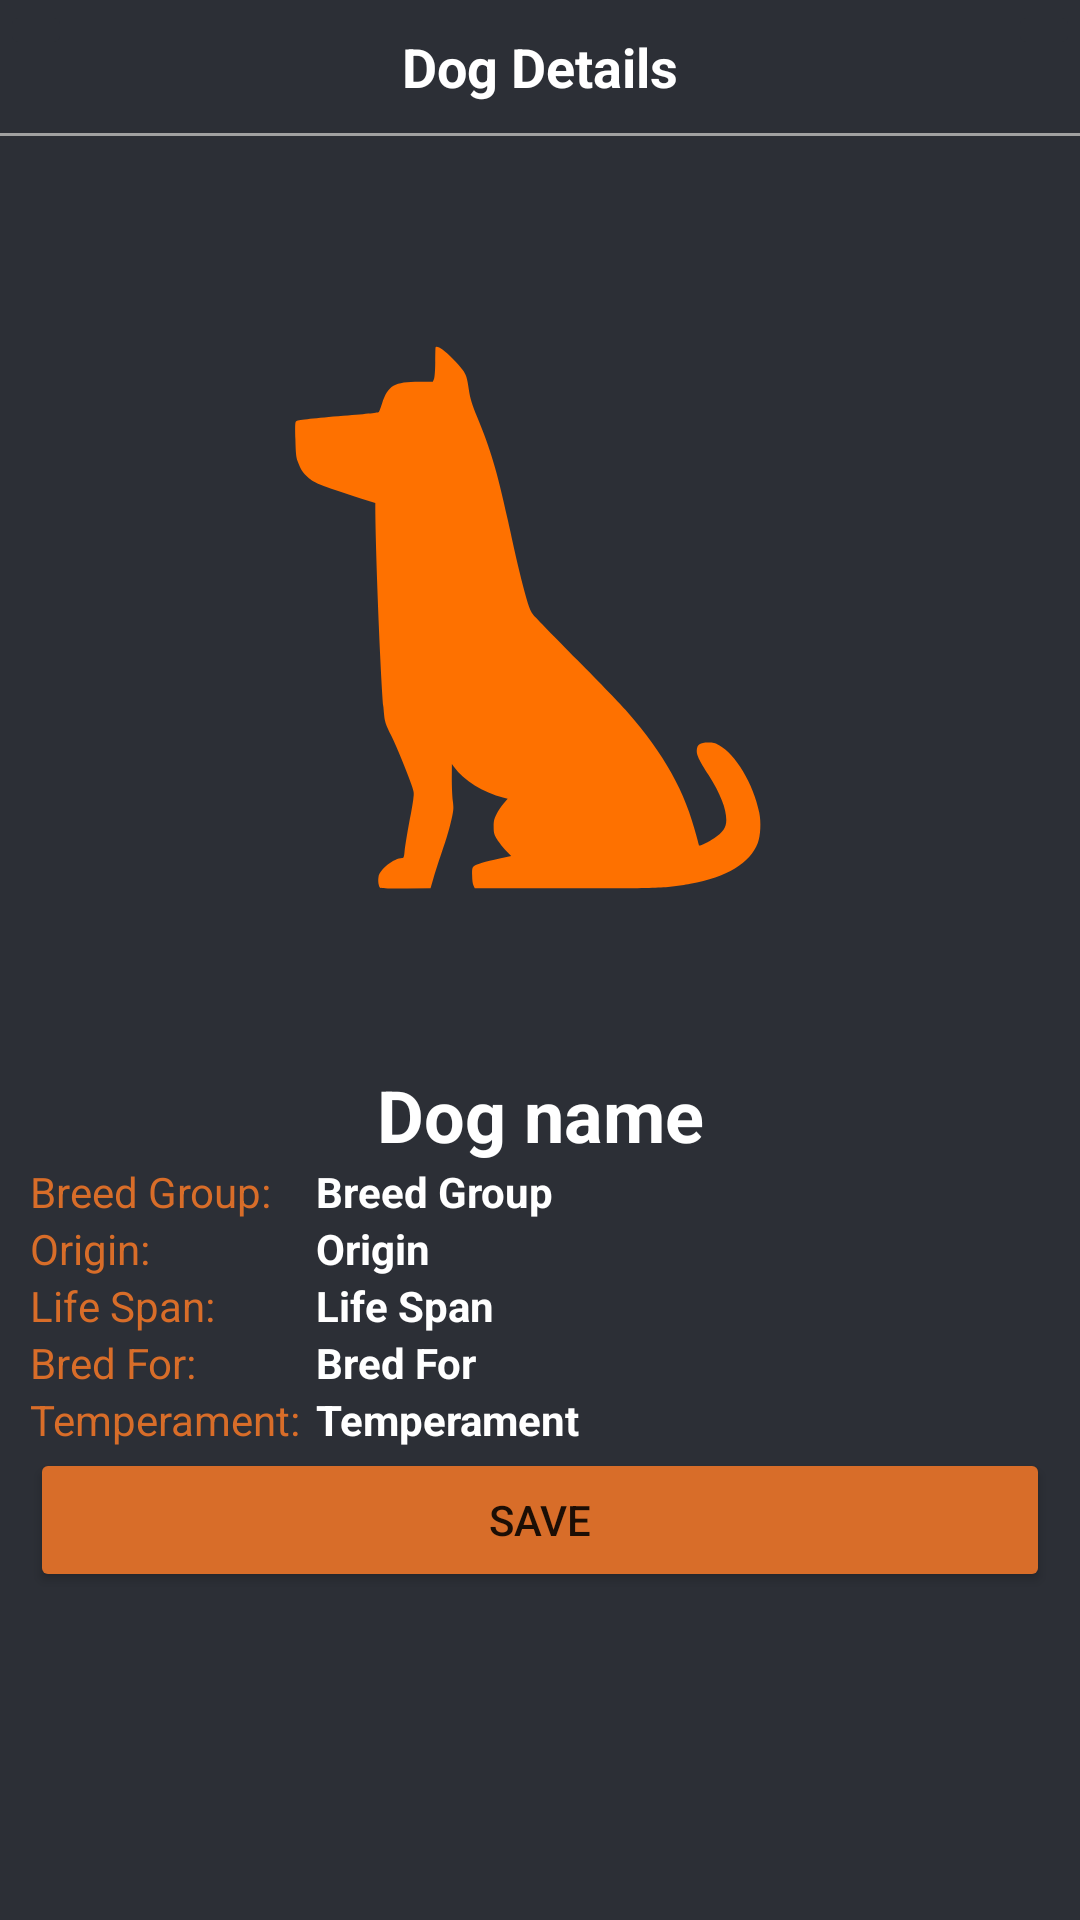

This screen was rendered from an Android layout file. Write that file and the resources it references.
<!-- AndroidManifest.xml: application theme Theme.MiniDog -->
<!-- res/layout/fragment_dogbottomsheet.xml -->
<?xml version="1.0" encoding="utf-8"?>
<LinearLayout xmlns:android="http://schemas.android.com/apk/res/android"
    xmlns:app="http://schemas.android.com/apk/res-auto"
    android:id="@+id/bottomSheetContainer"
    android:layout_width="match_parent"
    android:layout_height="match_parent"
    android:background="@color/darker"
    android:orientation="vertical">

    <LinearLayout
        android:layout_width="match_parent"
        android:layout_height="wrap_content"
        android:orientation="horizontal">

        <ImageButton
            android:id="@+id/bottomSheet_ibClose"
            android:layout_width="wrap_content"
            android:layout_height="wrap_content"
            android:backgroundTint="@color/darker"
            app:srcCompat="@drawable/ic_baseline_close_24" />

        <TextView
            android:layout_width="wrap_content"
            android:layout_height="wrap_content"
            android:layout_margin="10dp"
            android:layout_weight="1"
            android:gravity="center"
            android:text="Dog Details"
            android:textColor="@color/primary_text"
            android:textSize="18sp"
            android:textStyle="bold" />

        <ImageButton
            android:id="@+id/bottomSheet_ibSave"
            android:layout_width="wrap_content"
            android:layout_height="wrap_content"
            android:backgroundTint="@color/darker"
            app:srcCompat="@drawable/ic_baseline_save_alt_24" />
    </LinearLayout>

    <View
        android:layout_width="match_parent"
        android:layout_height="1dp"
        android:layout_marginBottom="10dp"
        android:background="@color/divider" />

    <ImageView
        android:id="@+id/bottomSheet_dogImage"
        android:layout_width="match_parent"
        android:layout_height="300dp"
        android:scaleType="centerCrop"
        app:srcCompat="@drawable/app_logo" />

    <TextView
        android:id="@+id/bottomSheet_dogName"
        android:layout_width="match_parent"
        android:layout_height="wrap_content"
        android:gravity="center"
        android:text="Dog name"
        android:textColor="@color/white"
        android:textSize="24sp"
        android:textStyle="bold" />

    <LinearLayout
        android:layout_width="match_parent"
        android:layout_height="wrap_content"
        android:layout_marginStart="10dp"
        android:layout_marginEnd="10dp"
        android:orientation="horizontal">

        <LinearLayout
            android:layout_width="wrap_content"
            android:layout_height="match_parent"
            android:orientation="vertical">

            <TextView
                android:id="@+id/textView8"
                android:layout_width="match_parent"
                android:layout_height="wrap_content"
                android:text="Breed Group:"
                android:textColor="@color/orange" />

            <TextView
                android:id="@+id/textView9"
                android:layout_width="match_parent"
                android:layout_height="wrap_content"
                android:text="Origin:"
                android:textColor="@color/orange" />

            <TextView
                android:id="@+id/textView10"
                android:layout_width="match_parent"
                android:layout_height="wrap_content"
                android:text="Life Span:"
                android:textColor="@color/orange" />

            <TextView
                android:id="@+id/textView12"
                android:layout_width="match_parent"
                android:layout_height="wrap_content"
                android:text="Bred For:"
                android:textColor="@color/orange" />

            <TextView
                android:id="@+id/textView14"
                android:layout_width="match_parent"
                android:layout_height="wrap_content"
                android:text="Temperament:"
                android:textColor="@color/orange" />
        </LinearLayout>

        <LinearLayout
            android:layout_width="match_parent"
            android:layout_height="match_parent"
            android:orientation="vertical">

            <TextView
                android:id="@+id/bottomSheet_dogBreedGroup"
                android:layout_width="match_parent"
                android:layout_height="wrap_content"
                android:layout_marginStart="5dp"
                android:text="Breed Group"
                android:textColor="@color/primary_text"
                android:textStyle="bold" />

            <TextView
                android:id="@+id/bottomSheet_dogOrigin"
                android:layout_width="match_parent"
                android:layout_height="wrap_content"
                android:layout_marginStart="5dp"
                android:text="Origin"
                android:textColor="@color/primary_text"
                android:textStyle="bold" />

            <TextView
                android:id="@+id/bottomSheet_dogLifeSpan"
                android:layout_width="match_parent"
                android:layout_height="wrap_content"
                android:layout_marginStart="5dp"
                android:text="Life Span"
                android:textColor="@color/primary_text"
                android:textStyle="bold" />

            <TextView
                android:id="@+id/bottomSheet_dogBredFor"
                android:layout_width="match_parent"
                android:layout_height="wrap_content"
                android:layout_marginStart="5dp"
                android:text="Bred For"
                android:textColor="@color/primary_text"
                android:textStyle="bold" />

            <TextView
                android:id="@+id/bottomSheet_dogTemperament"
                android:layout_width="match_parent"
                android:layout_height="wrap_content"
                android:layout_marginStart="5dp"
                android:text="Temperament"
                android:textColor="@color/primary_text"
                android:textStyle="bold" />
        </LinearLayout>

    </LinearLayout>

    <Button
        android:id="@+id/button"
        android:layout_width="match_parent"
        android:layout_height="wrap_content"
        android:layout_marginStart="10dp"
        android:layout_marginEnd="10dp"
        android:backgroundTint="@color/orange"
        android:text="Save"
        android:textAllCaps="true" />

</LinearLayout>
<!-- resources referenced by this layout -->
<resources>
  <color name="darker">#2C2F36</color>
  <color name="divider">#A1A1A1</color>
  <color name="orange">#D86D29</color>
  <color name="primary_text">#FFFFFFFF</color>
  <color name="white">#FFFFFFFF</color>
  <!-- drawable app_logo: vector/xml drawable (drawable, 2262 chars, omitted) -->
  <style name="Theme.MiniDog" parent="Theme.MaterialComponents.DayNight.DarkActionBar">
          
          <item name="colorPrimary">@color/darker</item>
          <item name="colorPrimaryVariant">@color/darker</item>
          <item name="colorOnPrimary">@color/white</item>
          
          <item name="colorSecondary">@color/darker</item>
          <item name="colorSecondaryVariant">@color/darker</item>
          <item name="colorOnSecondary">@color/white</item>
          
          <item name="android:statusBarColor">@color/darker</item>
          
          <item name="android:navigationBarColor">@color/darker</item>
          <item name="actionBarStyle">@style/Theme.ActionBar</item>
      </style>
  <style name="Theme.ActionBar" parent="@style/Widget.AppCompat.Light.ActionBar.Solid.Inverse">
          
          <item name="elevation">0dp</item>
      </style>
</resources>
